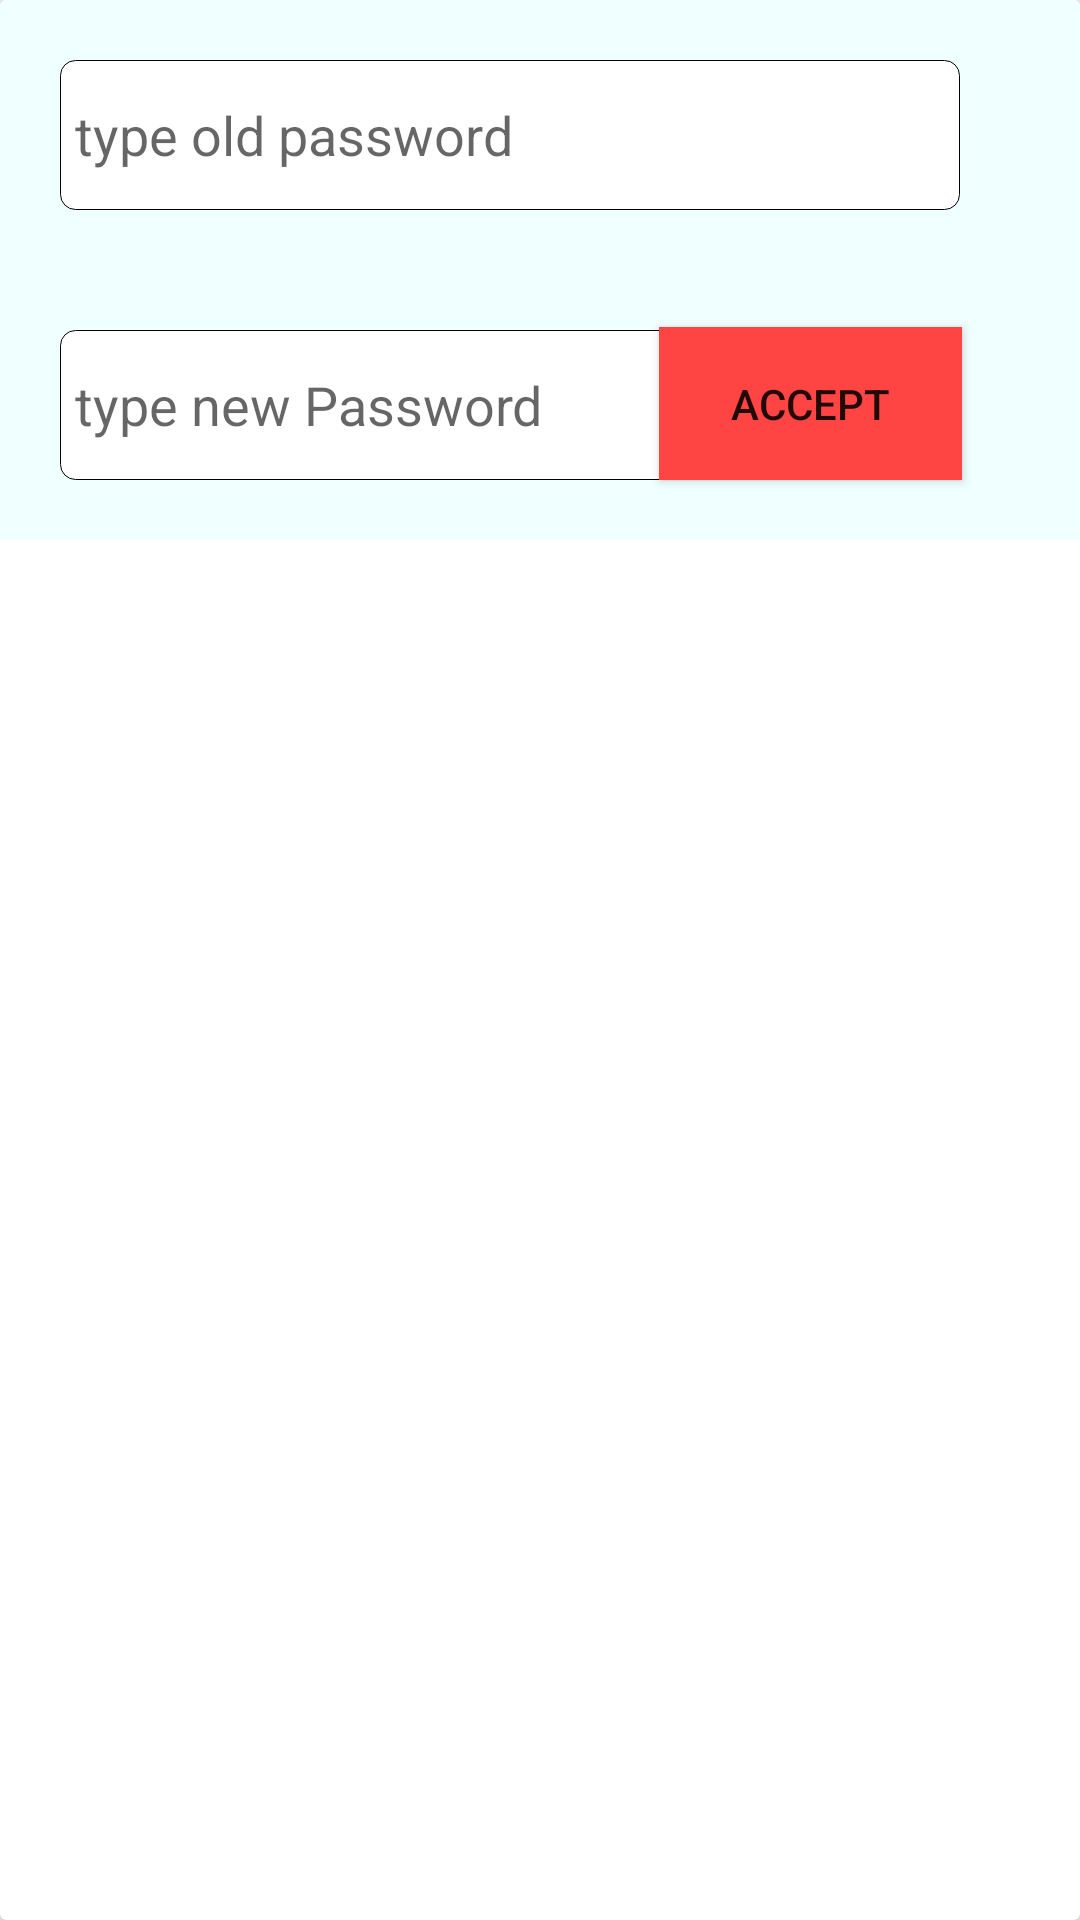

Reconstruct the res/layout file that produces this screen, plus the resources it refers to.
<!-- AndroidManifest.xml: application theme AppTheme -->
<!-- res/layout/newpassword.xml -->
<?xml version="1.0" encoding="utf-8"?>
<androidx.cardview.widget.CardView xmlns:android="http://schemas.android.com/apk/res/android"
    android:layout_width="match_parent"
    android:layout_height="wrap_content"
    xmlns:app="http://schemas.android.com/apk/res-auto"
    app:title="New Password">

    <RelativeLayout
        android:id="@+id/newpassform"

        android:layout_width="match_parent"
        android:layout_height="wrap_content"
        android:background="@color/Azure">

        <EditText
            android:id="@+id/oldpassword"
            android:layout_width="300dp"
            android:layout_height="50dp"
            android:layout_margin="20dp"
            android:background="@drawable/normaledittextsty"
            android:hint="@string/type_old_password"
            android:inputType="textPassword"
            android:padding="5dp" />

        <EditText
            android:id="@+id/newnpassword"
            android:layout_width="300dp"
            android:layout_height="50dp"
            android:layout_below="@id/oldpassword"
            android:layout_margin="20dp"
            android:background="@drawable/normaledittextsty"
            android:hint="@string/type_new_password"
            android:inputType="textPassword"
            android:padding="5dp" />

        <Button
            android:id="@+id/acceptupdpassword"
            android:layout_width="101dp"
            android:layout_height="71dp"
            android:layout_alignBottom="@id/newnpassword"
            android:layout_alignRight="@id/newnpassword"
            android:layout_below="@id/oldpassword"
            android:layout_marginRight="-1dp"
            android:layout_marginTop="19dp"
            android:background="@android:color/holo_red_light"
            android:text="accept" />
    </RelativeLayout>
</androidx.cardview.widget.CardView>
<!-- resources referenced by this layout -->
<resources>
  <color name="Azure">#F0FFFF</color>
  <!-- drawable normaledittextsty (drawable) -->
  <?xml version="1.0" encoding="utf-8"?>
  <shape xmlns:android="http://schemas.android.com/apk/res/android"
      android:shape="rectangle">
  
      <corners android:radius="5dp" />
      <stroke android:color="#000" android:width="0.00001dp" android:dashGap="5dp" android:dashWidth="0dp"/>
      <solid android:color="#000"/>
      <solid android:color="#ffffff"/>
  </shape>
  <string name="type_new_password">type new Password</string>
  <string name="type_old_password">type old password</string>
  <style name="AppTheme" parent="Theme.AppCompat.Light.NoActionBar">
          
          <item name="colorPrimary">@color/colorPrimary</item>
          <item name="colorPrimaryDark">@color/colorPrimaryDark</item>
          <item name="colorAccent">@color/colorAccent</item>
      </style>
  <color name="colorPrimary">#3F51B5</color>
  <color name="colorPrimaryDark">#303F9F</color>
  <color name="colorAccent">#FF4081</color>
</resources>
